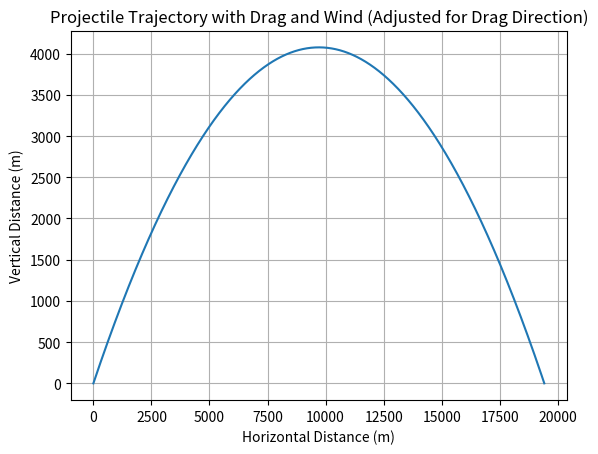

Reproduce this figure in Python.
import numpy as np
import matplotlib.pyplot as plt

# Constants
v0 = 440.0               # Initial velocity (m/s)
theta = 40.0             # Launch angle (degrees)
v_wind = 20.0            # Wind speed (m/s)
Cd = 5e-5                # Drag coefficient
m = 4.1                  # Mass of the projectile (kg)
rho = 1.225              # Air density (kg/m^3)
d = 0.12                 # Diameter of the projectile (m)
A = np.pi * (d/2)**2     # Cross-sectional area (m^2)
g = 9.81                 # Gravitational acceleration (m/s^2)

# Initial velocity components
v_x0 = v0 * np.cos(np.radians(theta))
v_y0 = v0 * np.sin(np.radians(theta))

# Time parameters
dt = 0.001               # Time step (s)
t_max = 60               # Max simulation time (s)

# Function to calculate drag force
def drag_force(v_rel):
    return 0.5 * Cd * rho * A * v_rel**2

# Euler method to compute position and velocity over time
def euler_method(v_x0, v_y0, v_wind, dt, t_max):
    t_values = np.arange(0, t_max, dt)  # Array of time values
    x_values = np.zeros_like(t_values)  # Horizontal position array
    y_values = np.zeros_like(t_values)  # Vertical position array
    v_x_values = np.zeros_like(t_values)  # Horizontal velocity array
    v_y_values = np.zeros_like(t_values)  # Vertical velocity array

    # Initial conditions
    x = 0
    y = 0
    v_x = v_x0
    v_y = v_y0

    for i in range(1, len(t_values)):
        v_rel_x = v_x - v_wind  # Relative velocity to wind (horizontal)
        v_rel_y = v_y           # Relative velocity for vertical motion

        # Drag forces
        F_drag_x = drag_force(v_rel_x)
        F_drag_y = drag_force(v_rel_y)

        # Vertical drag force direction: Positive if projectile is falling, negative if rising
        drag_sign_y = -1 if v_y > 0 else 1

        # Update velocity (horizontal and vertical)
        dv_x = - (F_drag_x / m) * dt
        dv_y = (-g + drag_sign_y * F_drag_y / m) * dt

        v_x += dv_x
        v_y += dv_y

        # Update position
        x += v_x * dt
        y += v_y * dt

        # Store values
        x_values[i] = x
        y_values[i] = y
        v_x_values[i] = v_x
        v_y_values[i] = v_y

        # Stop if the projectile hits the ground
        if y < 0:
            break

    return x_values[:i], y_values[:i]

# Calculate the trajectory using Euler's method
x_vals, y_vals = euler_method(v_x0, v_y0, v_wind, dt, t_max)

# Plot the trajectory y(x)
plt.plot(x_vals, y_vals)
plt.xlabel('Horizontal Distance (m)')
plt.ylabel('Vertical Distance (m)')
plt.title('Projectile Trajectory with Drag and Wind (Adjusted for Drag Direction)')
plt.grid(True)
plt.show()
